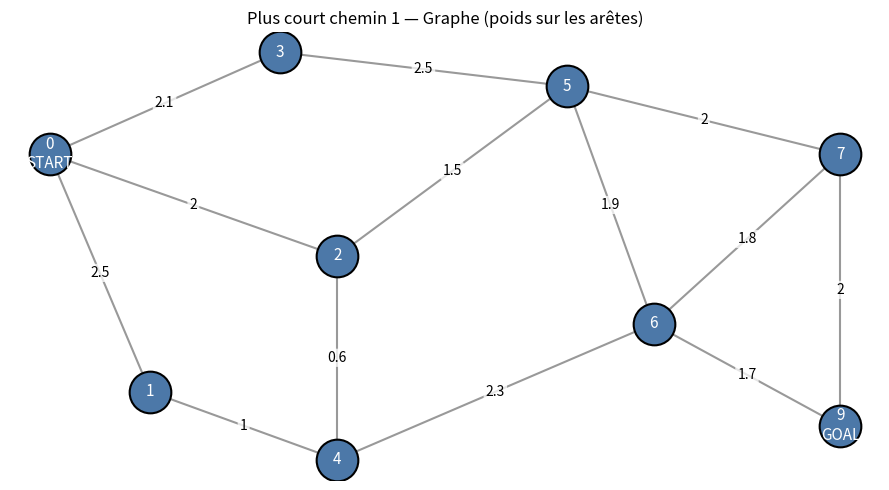
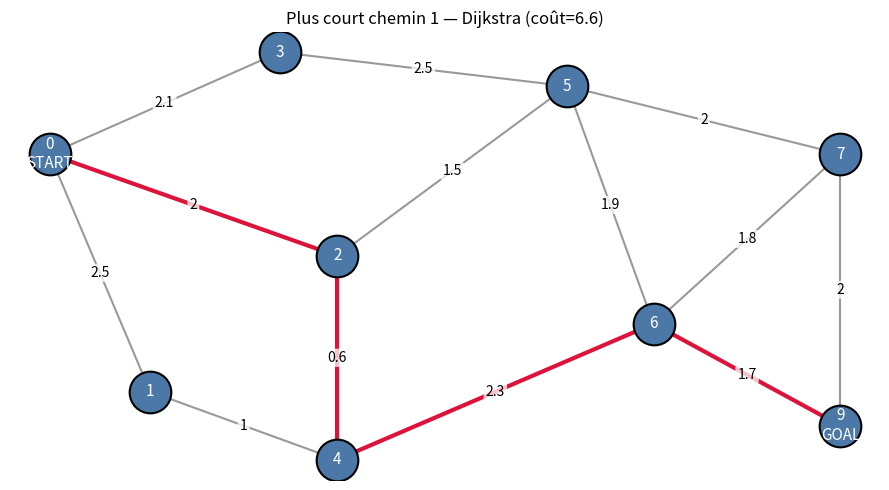

Source code (Python) for these figures, in order:
# -*- coding: utf-8 -*-
"""
03_shortest_path_algorithms.py

Objectif
--------
Donner de bonnes bases sur le problème du "plus court chemin" (shortest path)
en s'inspirant de NetworkX, mais en implémentant nous-mêmes les algorithmes.

Pourquoi "s'inspirer de NetworkX" ?
-----------------------------------
NetworkX est une bibliothèque Python très populaire pour manipuler des graphes.
Elle expose des fonctions comme :
  - nx.shortest_path(...)           (plus court chemin, selon le cas)
  - nx.single_source_dijkstra(...)
  - nx.bellman_ford_path(...)
Ici on recrée le coeur des idées, avec un mini-graphe + des fonctions lisibles.

Ce fichier est autonome (standard library seulement).
Tu peux l'exécuter :
  python 03_shortest_path_algorithms.py
"""

from __future__ import annotations

from collections import defaultdict, deque
import argparse
import heapq
import math
from typing import Callable, Dict, Hashable, Iterable, List, Optional, Sequence, Tuple

Node = Hashable


class SimpleGraph:
    """
    Mini-structure de graphe (inspirée de l'idée "adjacency" de NetworkX).

    Représentation :
      adj[u][v] = weight (poids de l'arête u -> v)

    - Si directed=False, add_edge(u, v) ajoute aussi v -> u.
    - Les poids sont des nombres (int/float). Par défaut weight=1.
    """

    def __init__(self, *, directed: bool = False) -> None:
        self.directed = directed
        self.adj: Dict[Node, Dict[Node, float]] = defaultdict(dict)

    def add_edge(self, u: Node, v: Node, weight: float = 1.0) -> None:
        self.adj[u][v] = float(weight)
        self.adj.setdefault(v, {})  # garantit que v existe dans la liste des noeuds
        if not self.directed:
            self.adj[v][u] = float(weight)

    def neighbors(self, u: Node) -> Iterable[Tuple[Node, float]]:
        """Retourne des couples (voisin, poids)."""
        return self.adj[u].items()

    def nodes(self) -> List[Node]:
        return list(self.adj.keys())

    def edges(self) -> Iterable[Tuple[Node, Node, float]]:
        """Itère sur les arêtes (u, v, w). Pour un graphe non orienté, il y aura des doublons."""
        for u, vs in self.adj.items():
            for v, w in vs.items():
                yield u, v, w


def reconstruct_path(parent: Dict[Node, Optional[Node]], target: Node) -> List[Node]:
    """
    Reconstruit un chemin à partir d'un dictionnaire parent[].

    parent[x] = le noeud précédent sur le chemin vers x.
    """
    path: List[Node] = []
    cur: Optional[Node] = target
    while cur is not None:
        path.append(cur)
        cur = parent.get(cur)
    path.reverse()
    return path


def bfs_shortest_path(graph: SimpleGraph, source: Node, target: Node) -> List[Node]:
    """
    Plus court chemin dans un graphe NON PONDÉRÉ (ou pondéré avec tous les poids = 1).

    Algorithme : BFS (Breadth-First Search / parcours en largeur)
    - Complexité : O(|V| + |E|)
    - Garantit le plus petit nombre d'arêtes.
    """
    if source == target:
        return [source]

    queue: deque[Node] = deque([source])
    parent: Dict[Node, Optional[Node]] = {source: None}

    while queue:
        u = queue.popleft()
        for v, _w in graph.neighbors(u):
            if v in parent:
                continue
            parent[v] = u
            if v == target:
                return reconstruct_path(parent, target)
            queue.append(v)

    raise ValueError(f"Aucun chemin trouvé de {source!r} vers {target!r}.")


def dijkstra_shortest_path(
    graph: SimpleGraph, source: Node, target: Node
) -> Tuple[float, List[Node]]:
    """
    Plus court chemin dans un graphe pondéré avec poids NON NÉGATIFS.

    Algorithme : Dijkstra (avec une file de priorité / heap)
    - Complexité : ~ O((|V| + |E|) log |V|)
    - Attention : si un poids négatif existe, Dijkstra peut donner un mauvais résultat.
    """
    dist: Dict[Node, float] = {source: 0.0}
    parent: Dict[Node, Optional[Node]] = {source: None}

    # heap contient des tuples (distance_actuelle, noeud)
    heap: List[Tuple[float, Node]] = [(0.0, source)]

    while heap:
        d_u, u = heapq.heappop(heap)

        # Si on a déjà trouvé mieux pour u, on ignore cette entrée "obsolète"
        if d_u != dist.get(u, float("inf")):
            continue

        # Optimisation : on peut s'arrêter dès qu'on pop le target
        if u == target:
            return d_u, reconstruct_path(parent, target)

        for v, w in graph.neighbors(u):
            if w < 0:
                raise ValueError("Dijkstra ne supporte pas les poids négatifs (w < 0).")

            cand = d_u + w
            if cand < dist.get(v, float("inf")):
                dist[v] = cand
                parent[v] = u
                heapq.heappush(heap, (cand, v))

    raise ValueError(f"Aucun chemin trouvé de {source!r} vers {target!r}.")


def bellman_ford_shortest_path(
    graph: SimpleGraph, source: Node, target: Node
) -> Tuple[float, List[Node]]:
    """
    Plus court chemin dans un graphe pondéré AVEC poids négatifs possibles.

    Algorithme : Bellman-Ford
    - Complexité : O(|V| * |E|)
    - Avantage : gère les poids négatifs
    - Inconvénient : plus lent que Dijkstra
    - Bonus : détecte les cycles de poids négatif (dans ce cas le "plus court chemin"
      n'existe pas vraiment, car on peut diminuer le coût à l'infini).
    """
    nodes = graph.nodes()
    dist: Dict[Node, float] = {n: float("inf") for n in nodes}
    parent: Dict[Node, Optional[Node]] = {n: None for n in nodes}
    dist[source] = 0.0

    edges = list(graph.edges())

    # Relaxation des arêtes |V|-1 fois
    for _ in range(max(0, len(nodes) - 1)):
        changed = False
        for u, v, w in edges:
            if dist[u] == float("inf"):
                continue
            cand = dist[u] + w
            if cand < dist[v]:
                dist[v] = cand
                parent[v] = u
                changed = True
        # Petite optimisation : si aucune amélioration, on peut arrêter plus tôt.
        if not changed:
            break

    # Détection de cycle négatif : si on peut encore améliorer après |V|-1 relaxations.
    for u, v, w in edges:
        if dist[u] == float("inf"):
            continue
        if dist[u] + w < dist[v]:
            raise ValueError("Cycle de poids négatif détecté : pas de plus court chemin défini.")

    if dist[target] == float("inf"):
        raise ValueError(f"Aucun chemin trouvé de {source!r} vers {target!r}.")

    return dist[target], reconstruct_path(parent, target)


def a_star_shortest_path(
    graph: SimpleGraph,
    source: Node,
    target: Node,
    heuristic: Callable[[Node, Node], float],
) -> Tuple[float, List[Node]]:
    """
    A* (A star) : Dijkstra + heuristique.

    Idée :
      - On garde g(n) = coût réel depuis source vers n
      - On utilise f(n) = g(n) + h(n) pour choisir quel noeud explorer en premier

    Si h(n) ne surestime jamais la distance restante (heuristique "admissible"),
    A* trouve un plus court chemin (comme Dijkstra) mais souvent plus vite.
    """
    g_score: Dict[Node, float] = {source: 0.0}
    parent: Dict[Node, Optional[Node]] = {source: None}

    # heap contient (f_score, noeud)
    heap: List[Tuple[float, Node]] = [(heuristic(source, target), source)]

    while heap:
        _f_u, u = heapq.heappop(heap)

        if u == target:
            return g_score[u], reconstruct_path(parent, target)

        for v, w in graph.neighbors(u):
            if w < 0:
                raise ValueError("A* (comme Dijkstra) ne supporte pas les poids négatifs (w < 0).")
            cand_g = g_score[u] + w
            if cand_g < g_score.get(v, float("inf")):
                g_score[v] = cand_g
                parent[v] = u
                f_v = cand_g + heuristic(v, target)
                heapq.heappush(heap, (f_v, v))

    raise ValueError(f"Aucun chemin trouvé de {source!r} vers {target!r}.")


def plot_graph(
    graph: SimpleGraph,
    pos: Dict[Node, Tuple[float, float]],
    *,
    title: str,
    highlight_path: Optional[Sequence[Node]] = None,
    start: Optional[Node] = None,
    goal: Optional[Node] = None,
) -> None:
    """
    Trace le graphe avec matplotlib (sans NetworkX).

    - pos: dictionnaire {noeud: (x, y)} pour placer les noeuds "comme sur le dessin".
    - highlight_path: liste de noeuds (chemin) à surligner en rouge.

    Remarque :
    - Si matplotlib n'est pas installé, on lève une erreur claire.
    """
    try:
        import matplotlib.pyplot as plt  # type: ignore
    except ModuleNotFoundError as e:
        raise ModuleNotFoundError(
            "matplotlib n'est pas installé. Installe-le avec: pip install matplotlib"
        ) from e

    def edge_key(u: Node, v: Node) -> object:
        # Pour un graphe non orienté, évite de tracer 2 fois la même arête.
        # (frozenset marche car u/v sont hashable)
        return (u, v) if graph.directed else frozenset({u, v})

    highlighted_edges: set[object] = set()
    if highlight_path and len(highlight_path) >= 2:
        for a, b in zip(highlight_path, highlight_path[1:]):
            highlighted_edges.add(edge_key(a, b))

    plt.figure(figsize=(9, 5))
    plt.title(title)
    plt.axis("off")

    # 1) Tracer les arêtes
    seen: set[object] = set()
    for u, v, w in graph.edges():
        k = edge_key(u, v)
        if k in seen:
            continue
        seen.add(k)

        (x1, y1) = pos[u]
        (x2, y2) = pos[v]

        is_hl = k in highlighted_edges
        color = "crimson" if is_hl else "#999999"
        lw = 3.0 if is_hl else 1.5

        if graph.directed:
            plt.annotate(
                "",
                xy=(x2, y2),
                xytext=(x1, y1),
                arrowprops=dict(arrowstyle="->", color=color, lw=lw, shrinkA=12, shrinkB=12),
            )
        else:
            plt.plot([x1, x2], [y1, y2], color=color, linewidth=lw, zorder=1)

        # Label du poids au milieu de l'arête
        mx, my = (x1 + x2) / 2.0, (y1 + y2) / 2.0
        plt.text(
            mx,
            my,
            f"{w:g}",
            fontsize=10,
            ha="center",
            va="center",
            color="black",
            bbox=dict(boxstyle="round,pad=0.15", fc="white", ec="none", alpha=0.75),
            zorder=3,
        )

    # 2) Tracer les noeuds
    xs = [pos[n][0] for n in graph.nodes()]
    ys = [pos[n][1] for n in graph.nodes()]

    plt.scatter(xs, ys, s=900, c="#4C78A8", edgecolors="black", linewidths=1.5, zorder=4)

    # 3) Labels des noeuds (+ start/goal)
    for n in graph.nodes():
        x, y = pos[n]
        label = str(n)
        if start is not None and n == start:
            label = f"{n}\nSTART"
        if goal is not None and n == goal:
            label = f"{n}\nGOAL"
        plt.text(x, y, label, ha="center", va="center", color="white", fontsize=11, zorder=5)

    plt.tight_layout()
    plt.show()


def build_whiteboard_graph_1() -> Tuple[SimpleGraph, Dict[Node, Tuple[float, float]], Node, Node]:
    """
    Graphe "Plus court chemin 1" (repris de ta photo IA_plus_court_chemin1.jpg).

    Important : les poids sur la photo ne sont pas parfaitement lisibles.
    Les valeurs ci-dessous sont une version "pratique" que tu peux ajuster
    facilement si tu veux coller exactement au tableau.
    """
    g = SimpleGraph(directed=False)

    # Noeuds : 0 (start) -> ... -> 9 (goal)
    # Arêtes + poids (approx)
    g.add_edge(0, 3, 2.1)
    g.add_edge(0, 2, 2.0)
    g.add_edge(0, 1, 2.5)

    g.add_edge(1, 4, 1.0)
    g.add_edge(4, 2, 0.6)

    g.add_edge(3, 5, 2.5)
    g.add_edge(2, 5, 1.5)
    g.add_edge(4, 6, 2.3)
    g.add_edge(5, 6, 1.9)

    g.add_edge(5, 7, 2.0)
    g.add_edge(6, 7, 1.8)

    g.add_edge(6, 9, 1.7)
    g.add_edge(7, 9, 2.0)

    # Positions (x, y) pour dessiner un schéma proche de celui du tableau
    pos = {
        0: (0.0, 0.7),
        1: (0.7, 0.0),
        4: (2.0, -0.2),
        2: (2.0, 0.4),
        3: (1.6, 1.0),
        5: (3.6, 0.9),
        6: (4.2, 0.2),
        7: (5.5, 0.7),
        9: (5.5, -0.1),
    }

    start, goal = 0, 9
    return g, pos, start, goal


def _demo() -> None:
    # ------------------------------------------------------------
    # Mise en pratique : "Plus court chemin 1" (ta photo)
    # ------------------------------------------------------------
    print("=== PRATIQUE : Plus court chemin 1 (photo) ===")
    g_img1, pos_img1, start, goal = build_whiteboard_graph_1()

    dist_d, path_d = dijkstra_shortest_path(g_img1, start, goal)
    print(f"Dijkstra: distance {start} -> {goal} =", dist_d)
    print(f"Dijkstra: chemin   {start} -> {goal} =", path_d)

    def euclidean(u: Node, v: Node) -> float:
        (x1, y1) = pos_img1[u]
        (x2, y2) = pos_img1[v]
        return math.hypot(x1 - x2, y1 - y2)

    dist_a, path_a = a_star_shortest_path(g_img1, start, goal, heuristic=euclidean)
    print(f"A*:       distance {start} -> {goal} =", dist_a)
    print(f"A*:       chemin   {start} -> {goal} =", path_a)

    # Plots
    plot_graph(
        g_img1,
        pos_img1,
        title="Plus court chemin 1 — Graphe (poids sur les arêtes)",
        start=start,
        goal=goal,
    )
    plot_graph(
        g_img1,
        pos_img1,
        title=f"Plus court chemin 1 — Dijkstra (coût={dist_d:g})",
        highlight_path=path_d,
        start=start,
        goal=goal,
    )

    # ------------------------------------------------------------
    # Démos "cours" (BFS / Dijkstra / Bellman-Ford / A*)
    # ------------------------------------------------------------
    print("=== DEMO 1 : BFS (graphe non pondéré) ===")
    g = SimpleGraph()
    g.add_edge("A", "B")
    g.add_edge("A", "C")
    g.add_edge("B", "D")
    g.add_edge("C", "D")
    print("Chemin A -> D (BFS) =", bfs_shortest_path(g, "A", "D"))

    print("\n=== DEMO 2 : Dijkstra (poids positifs) ===")
    wg = SimpleGraph(directed=True)
    wg.add_edge("A", "B", 1)
    wg.add_edge("A", "C", 5)
    wg.add_edge("B", "C", 1)
    wg.add_edge("B", "D", 2)
    wg.add_edge("C", "D", 1)
    dist, path = dijkstra_shortest_path(wg, "A", "D")
    print("Distance A -> D (Dijkstra) =", dist)
    print("Chemin A -> D (Dijkstra)   =", path)

    print("\n=== DEMO 3 : Bellman-Ford (poids négatifs possibles) ===")
    ng = SimpleGraph(directed=True)
    ng.add_edge("A", "B", 1)
    ng.add_edge("B", "C", -2)
    ng.add_edge("A", "C", 4)
    ng.add_edge("C", "D", 2)
    dist, path = bellman_ford_shortest_path(ng, "A", "D")
    print("Distance A -> D (Bellman-Ford) =", dist)
    print("Chemin A -> D (Bellman-Ford)   =", path)

    print("\n=== DEMO 4 : A* (avec heuristique) ===")
    # Exemple simple : on imagine que les noeuds ont des coordonnées pour définir h().
    coords = {"A": (0, 0), "B": (1, 0), "C": (2, 0), "D": (3, 0)}

    def manhattan(u: Node, v: Node) -> float:
        (x1, y1) = coords[u]
        (x2, y2) = coords[v]
        return abs(x1 - x2) + abs(y1 - y2)

    dist, path = a_star_shortest_path(wg, "A", "D", heuristic=manhattan)
    print("Distance A -> D (A*) =", dist)
    print("Chemin A -> D (A*)   =", path)

    print("\n=== Optionnel : comparaison avec NetworkX (si installé) ===")
    try:
        import networkx as nx  # type: ignore

        nxg = nx.DiGraph()
        for u, v, w in wg.edges():
            nxg.add_edge(u, v, weight=w)
        nx_dist = nx.dijkstra_path_length(nxg, "A", "D", weight="weight")
        nx_path = nx.dijkstra_path(nxg, "A", "D", weight="weight")
        print("NetworkX distance A -> D =", nx_dist)
        print("NetworkX chemin   A -> D =", nx_path)
    except Exception as e:
        print("NetworkX non dispo ou erreur (ok) :", repr(e))


if __name__ == "__main__":
    parser = argparse.ArgumentParser(description="Algorithmes de plus court chemin (avec plots).")
    parser.add_argument(
        "--no-plots",
        action="store_true",
        help="N'affiche pas de fenêtres matplotlib (utile sur serveur/headless).",
    )
    args = parser.parse_args()

    # Si l'utilisateur ne veut pas de plots, on "neutralise" plot_graph
    if args.no_plots:
        globals()["plot_graph"] = lambda *_a, **_k: None  # type: ignore

    _demo()
